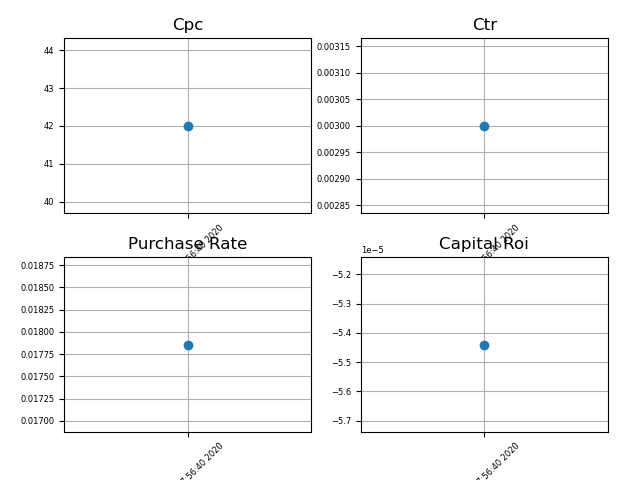

Data behind this chart, as committed beside it:
campaign_name, date_start, date_stop, impressions, landing_page_view, spend, calc_cpc, calc_ctr, net_quantity, total_sales, cost, capital_roi
sace lady smooth professional face makeu…, 2020-06-28, Fri Jul  3 17:56:40 2020, 18433, 56, 2352, 42.0, 0.003, 1.0, 3600, 1776, -5.440037366068993e-05
